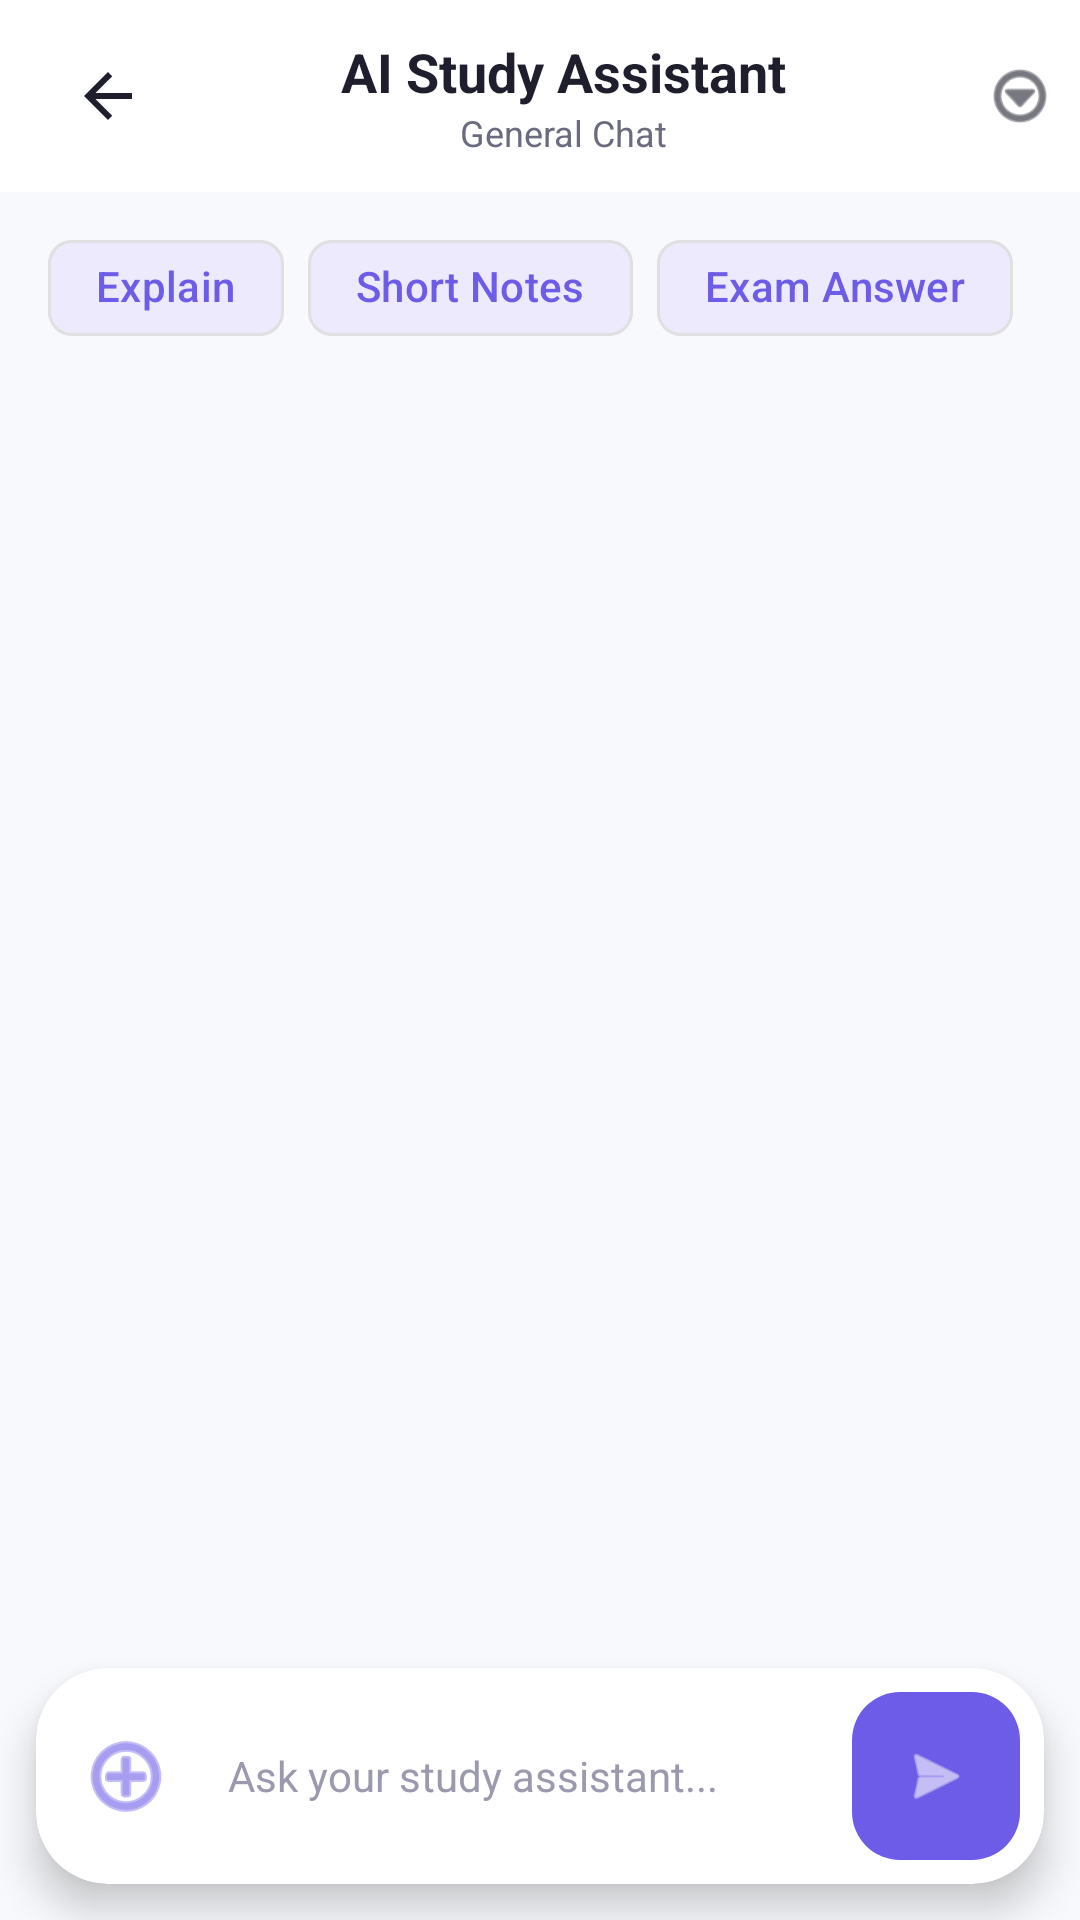

Here is an Android app screen rendered from its layout file. Give the layout XML and the strings, colors and styles it references.
<!-- AndroidManifest.xml: application theme Theme.AIStudyAssistance -->
<!-- res/layout/activity_chat.xml -->
﻿<?xml version="1.0" encoding="utf-8"?>
<androidx.constraintlayout.widget.ConstraintLayout xmlns:android="http://schemas.android.com/apk/res/android"
    xmlns:app="http://schemas.android.com/apk/res-auto"
    xmlns:tools="http://schemas.android.com/tools"
    android:layout_width="match_parent"
    android:layout_height="match_parent"
    android:background="@color/background"
    android:fitsSystemWindows="true"
    tools:context=".ui.chat.ChatActivity">

    
    <com.google.android.material.appbar.MaterialToolbar
        android:id="@+id/toolbar"
        android:layout_width="match_parent"
        android:layout_height="?attr/actionBarSize"
        android:background="@color/card_bg"
        app:elevation="4dp"
        app:layout_constraintTop_toTopOf="parent">

        <RelativeLayout
            android:layout_width="match_parent"
            android:layout_height="match_parent">

            <ImageView
                android:id="@+id/ivBack"
                android:layout_width="40dp"
                android:layout_height="40dp"
                android:layout_centerVertical="true"
                android:padding="8dp"
                android:background="?attr/selectableItemBackgroundBorderless"
                android:src="@drawable/ic_back"
                app:tint="@color/text_main" />

            <LinearLayout
                android:layout_width="wrap_content"
                android:layout_height="wrap_content"
                android:layout_centerInParent="true"
                android:layout_toEndOf="@id/ivBack"
                android:layout_toStartOf="@+id/ivChatMenu"
                android:layout_marginStart="8dp"
                android:layout_marginEnd="8dp"
                android:gravity="center"
                android:orientation="vertical">

                <TextView
                    android:id="@+id/tvChatTitle"
                    android:layout_width="wrap_content"
                    android:layout_height="wrap_content"
                    android:text="AI Study Assistant"
                    android:textColor="@color/text_main"
                    android:textSize="@dimen/text_subtitle"
                    android:textStyle="bold"
                    android:maxLines="1"
                    android:ellipsize="end" />

                <TextView
                    android:id="@+id/tvChatSubtitle"
                    android:layout_width="wrap_content"
                    android:layout_height="wrap_content"
                    android:text="General Chat"
                    android:textColor="@color/text_secondary"
                    android:textSize="12sp"
                    android:visibility="visible"
                    android:maxLines="1"
                    android:ellipsize="end" />
            </LinearLayout>

            <ImageView
                android:id="@+id/ivChatMenu"
                android:layout_width="40dp"
                android:layout_height="40dp"
                android:layout_alignParentEnd="true"
                android:layout_centerVertical="true"
                android:background="?attr/selectableItemBackgroundBorderless"
                android:padding="8dp"
                android:src="@android:drawable/ic_menu_more"
                app:tint="@color/text_main" />

        </RelativeLayout>
    </com.google.android.material.appbar.MaterialToolbar>

    
    <HorizontalScrollView
        android:id="@+id/hsvStudyModes"
        android:layout_width="match_parent"
        android:layout_height="wrap_content"
        android:paddingVertical="@dimen/space_8"
        android:paddingHorizontal="@dimen/space_16"
        android:scrollbars="none"
        app:layout_constraintTop_toBottomOf="@id/toolbar">

        <com.google.android.material.chip.ChipGroup
            android:layout_width="wrap_content"
            android:layout_height="wrap_content"
            app:singleLine="true"
            app:chipSpacingHorizontal="@dimen/space_8">

            <com.google.android.material.chip.Chip
                android:id="@+id/chipExplain"
                style="@style/Widget.AIStudyAssistance.Chip"
                android:layout_width="wrap_content"
                android:layout_height="wrap_content"
                android:text="Explain" />

            <com.google.android.material.chip.Chip
                android:id="@+id/chipShortNotesMode"
                style="@style/Widget.AIStudyAssistance.Chip"
                android:layout_width="wrap_content"
                android:layout_height="wrap_content"
                android:text="Short Notes" />

            <com.google.android.material.chip.Chip
                android:id="@+id/chipExamAnswer"
                style="@style/Widget.AIStudyAssistance.Chip"
                android:layout_width="wrap_content"
                android:layout_height="wrap_content"
                android:text="Exam Answer" />

            <com.google.android.material.chip.Chip
                android:id="@+id/chipQuiz"
                style="@style/Widget.AIStudyAssistance.Chip"
                android:layout_width="wrap_content"
                android:layout_height="wrap_content"
                android:text="Quiz" />

            <com.google.android.material.chip.Chip
                android:id="@+id/chipFlashcards"
                style="@style/Widget.AIStudyAssistance.Chip"
                android:layout_width="wrap_content"
                android:layout_height="wrap_content"
                android:text="Flashcards" />

        </com.google.android.material.chip.ChipGroup>
    </HorizontalScrollView>

    
    <androidx.recyclerview.widget.RecyclerView
        android:id="@+id/rvChat"
        android:layout_width="match_parent"
        android:layout_height="0dp"
        android:paddingHorizontal="@dimen/space_8"
        android:paddingBottom="@dimen/space_16"
        android:clipToPadding="false"
        app:layoutManager="androidx.recyclerview.widget.LinearLayoutManager"
        app:layout_constraintBottom_toTopOf="@id/layoutAttachmentBanner"
        app:layout_constraintTop_toBottomOf="@id/hsvStudyModes"
        tools:listitem="@layout/item_chat_message" />

    
    <androidx.cardview.widget.CardView
        android:id="@+id/layoutAttachmentBanner"
        android:layout_width="match_parent"
        android:layout_height="wrap_content"
        android:layout_marginHorizontal="@dimen/space_16"
        android:layout_marginBottom="@dimen/space_8"
        app:cardBackgroundColor="@color/primary_light"
        app:cardCornerRadius="@dimen/radius_m"
        app:cardElevation="0dp"
        android:visibility="gone"
        app:layout_constraintBottom_toTopOf="@id/layoutInput">

        <LinearLayout
            android:layout_width="match_parent"
            android:layout_height="wrap_content"
            android:orientation="horizontal"
            android:padding="@dimen/space_12">

            <ImageView
                android:layout_width="20dp"
                android:layout_height="20dp"
                android:src="@android:drawable/ic_menu_agenda"
                app:tint="@color/primary" />

            <TextView
                android:id="@+id/tvAttachmentInfo"
                android:layout_width="0dp"
                android:layout_height="wrap_content"
                android:layout_weight="1"
                android:layout_marginStart="@dimen/space_8"
                android:text="Using document: example.pdf"
                android:textColor="@color/primary"
                android:textSize="@dimen/text_caption"
                android:textStyle="bold" />

            <ImageView
                android:id="@+id/ivRemoveAttachment"
                android:layout_width="20dp"
                android:layout_height="20dp"
                android:layout_gravity="center_vertical"
                android:src="@android:drawable/ic_menu_close_clear_cancel"
                app:tint="@color/primary" />

        </LinearLayout>
    </androidx.cardview.widget.CardView>

    
    <androidx.cardview.widget.CardView
        android:id="@+id/layoutInput"
        android:layout_width="match_parent"
        android:layout_height="wrap_content"
        android:layout_margin="@dimen/space_12"
        app:cardCornerRadius="@dimen/radius_l"
        app:cardElevation="8dp"
        app:cardBackgroundColor="@color/card_bg"
        app:layout_constraintBottom_toBottomOf="parent">

        <LinearLayout
            android:layout_width="match_parent"
            android:layout_height="wrap_content"
            android:gravity="center_vertical"
            android:orientation="horizontal"
            android:padding="@dimen/space_8">

            <ImageButton
                android:id="@+id/btnAttach"
                android:layout_width="44dp"
                android:layout_height="44dp"
                android:background="?attr/selectableItemBackgroundBorderless"
                android:src="@android:drawable/ic_menu_add"
                app:tint="@color/primary" />

            <EditText
                android:id="@+id/etMessage"
                android:layout_width="0dp"
                android:layout_height="wrap_content"
                android:layout_weight="1"
                android:background="@null"
                android:hint="Ask your study assistant..."
                android:maxLines="4"
                android:padding="@dimen/space_12"
                android:textColor="@color/text_main"
                android:textColorHint="@color/text_hint"
                android:textSize="@dimen/text_body" />

            <com.google.android.material.floatingactionbutton.FloatingActionButton
                android:id="@+id/btnSend"
                android:layout_width="wrap_content"
                android:layout_height="wrap_content"
                app:fabSize="mini"
                app:elevation="0dp"
                app:tint="@color/white"
                android:backgroundTint="@color/primary"
                android:src="@android:drawable/ic_menu_send" />

        </LinearLayout>
    </androidx.cardview.widget.CardView>

</androidx.constraintlayout.widget.ConstraintLayout>
<!-- res/layout/item_chat_message.xml (included above) -->
<?xml version="1.0" encoding="utf-8"?>
<LinearLayout xmlns:android="http://schemas.android.com/apk/res/android"
    xmlns:app="http://schemas.android.com/apk/res-auto"
    xmlns:tools="http://schemas.android.com/tools"
    android:layout_width="match_parent"
    android:layout_height="wrap_content"
    android:orientation="vertical"
    android:paddingHorizontal="@dimen/space_16"
    android:paddingVertical="@dimen/space_8">

    
    <LinearLayout
        android:id="@+id/layoutMessageContainer"
        android:layout_width="match_parent"
        android:layout_height="wrap_content"
        android:orientation="vertical">

        <androidx.cardview.widget.CardView
            android:id="@+id/cardMessage"
            android:layout_width="wrap_content"
            android:layout_height="wrap_content"
            app:cardCornerRadius="@dimen/radius_m"
            app:cardElevation="1dp"
            app:cardBackgroundColor="@color/card_bg">

            <LinearLayout
                android:layout_width="wrap_content"
                android:layout_height="wrap_content"
                android:orientation="vertical">

                <TextView
                    android:id="@+id/tvMessage"
                    android:layout_width="wrap_content"
                    android:layout_height="wrap_content"
                    android:paddingHorizontal="@dimen/space_16"
                    android:paddingVertical="@dimen/space_12"
                    android:textColor="@color/text_main"
                    android:textSize="@dimen/text_body"
                    android:lineSpacingExtra="2dp"
                    tools:text="Hello! How can I help you study today?" />

                <TextView
                    android:id="@+id/tvShowMore"
                    android:layout_width="wrap_content"
                    android:layout_height="wrap_content"
                    android:layout_marginStart="@dimen/space_16"
                    android:layout_marginBottom="@dimen/space_12"
                    android:text="Show More"
                    android:textColor="@color/primary"
                    android:textSize="@dimen/text_caption"
                    android:textStyle="bold"
                    android:visibility="gone" />

            </LinearLayout>

        </androidx.cardview.widget.CardView>

        
        <LinearLayout
            android:id="@+id/layoutActionToolbar"
            android:layout_width="wrap_content"
            android:layout_height="wrap_content"
            android:layout_marginTop="@dimen/space_4"
            android:orientation="horizontal"
            android:visibility="gone">

            <TextView
                android:id="@+id/btnCopy"
                android:layout_width="wrap_content"
                android:layout_height="wrap_content"
                android:background="?android:attr/selectableItemBackground"
                android:clickable="true"
                android:focusable="true"
                android:padding="@dimen/space_8"
                android:text="Copy"
                android:textColor="@color/text_secondary"
                android:textSize="@dimen/text_overline" />

            <TextView
                android:id="@+id/btnRegenerate"
                android:layout_width="wrap_content"
                android:layout_height="wrap_content"
                android:background="?android:attr/selectableItemBackground"
                android:clickable="true"
                android:focusable="true"
                android:padding="@dimen/space_8"
                android:text="Regenerate"
                android:textColor="@color/text_secondary"
                android:textSize="@dimen/text_overline" />

            <TextView
                android:id="@+id/btnSuggestNext"
                android:layout_width="wrap_content"
                android:layout_height="wrap_content"
                android:background="?android:attr/selectableItemBackground"
                android:clickable="true"
                android:focusable="true"
                android:padding="@dimen/space_8"
                android:text="@string/chat_suggest_next_questions"
                android:textColor="@color/text_secondary"
                android:textSize="@dimen/text_overline" />

            <ImageView
                android:id="@+id/btnHelpful"
                android:layout_width="32dp"
                android:layout_height="32dp"
                android:padding="8dp"
                android:src="@android:drawable/btn_star_big_off"
                app:tint="@color/text_secondary" />

        </LinearLayout>
    </LinearLayout>

    <HorizontalScrollView
        android:id="@+id/scrollSuggestions"
        android:layout_width="match_parent"
        android:layout_height="wrap_content"
        android:layout_marginTop="@dimen/space_8"
        android:fillViewport="false"
        android:scrollbars="none"
        android:visibility="gone">

        <com.google.android.material.chip.ChipGroup
        android:id="@+id/chipGroupSuggestions"
        android:layout_width="wrap_content"
        android:layout_height="wrap_content"
        app:chipSpacing="@dimen/space_8"
        app:singleLine="true" />

    </HorizontalScrollView>

</LinearLayout>
<!-- resources referenced by this layout -->
<resources>
  <color name="background">@color/ds_background</color>
  <color name="card_bg">@color/ds_surface</color>
  <color name="primary">@color/ds_primary</color>
  <color name="primary_light">#EEEAFE</color>
  <color name="text_hint">#9A99AD</color>
  <color name="text_main">@color/ds_text_primary</color>
  <color name="text_secondary">@color/ds_text_secondary</color>
  <color name="white">#FFFFFFFF</color>
  <dimen name="radius_l">24dp</dimen>
  <dimen name="radius_m">16dp</dimen>
  <dimen name="space_12">12dp</dimen>
  <dimen name="space_16">16dp</dimen>
  <dimen name="space_4">4dp</dimen>
  <dimen name="space_8">8dp</dimen>
  <dimen name="text_body">14sp</dimen>
  <dimen name="text_caption">12sp</dimen>
  <dimen name="text_overline">10sp</dimen>
  <dimen name="text_subtitle">18sp</dimen>
  <!-- drawable ic_back (drawable) -->
  <vector xmlns:android="http://schemas.android.com/apk/res/android"
      android:width="24dp"
      android:height="24dp"
      android:viewportWidth="24"
      android:viewportHeight="24"
      android:tint="@color/text_main">
    <path
        android:fillColor="@android:color/black"
        android:pathData="M20,11H7.83l5.59,-5.59L12,4l-8,8 8,8 1.41,-1.41L7.83,13H20v-2z"/>
  </vector>
  <string name="chat_suggest_next_questions">Suggest next questions</string>
  <style name="Widget.AIStudyAssistance.Chip" parent="Widget.Material3.Chip.Assist">
          <item name="chipBackgroundColor">@color/primary_light</item>
          <item name="chipStrokeColor">@color/divider</item>
          <item name="chipStrokeWidth">1dp</item>
          <item name="android:textColor">@color/primary</item>
      </style>
  <style name="Theme.AIStudyAssistance" parent="Base.Theme.AIStudyAssistance" />
  <color name="ds_background">#F8F9FC</color>
  <color name="ds_surface">#FFFFFF</color>
  <color name="ds_primary">#6C5CE7</color>
  <color name="ds_text_primary">#1E1E2C</color>
  <color name="ds_text_secondary">#6B6B80</color>
  <color name="divider">@color/ds_border</color>
  <color name="ds_border">#E0E0E0</color>
  <style name="Widget.AIStudyAssistance.Button.Primary" parent="Widget.Material3.Button">
          <item name="cornerRadius">@dimen/radius_m</item>
          <item name="android:textAllCaps">false</item>
          <item name="android:textStyle">bold</item>
          <item name="android:textSize">@dimen/text_body</item>
          <item name="android:insetTop">0dp</item>
          <item name="android:insetBottom">0dp</item>
          <item name="backgroundTint">@color/primary</item>
          <item name="android:textColor">@color/white</item>
      </style>
  <style name="Widget.AIStudyAssistance.Card" parent="Widget.Material3.CardView.Elevated">
          <item name="cardCornerRadius">@dimen/radius_m</item>
          <item name="cardBackgroundColor">@color/card_bg</item>
          <item name="cardElevation">2dp</item>
      </style>
  <style name="Widget.AIStudyAssistance.EditText" parent="Widget.AppCompat.EditText">
          <item name="android:textColor">@color/text_main</item>
          <item name="android:textColorHint">@color/text_hint</item>
          <item name="android:background">@drawable/bg_input_field</item>
          <item name="android:padding">@dimen/space_16</item>
      </style>
  <!-- drawable bg_input_field (drawable) -->
  <?xml version="1.0" encoding="utf-8"?>
  <shape xmlns:android="http://schemas.android.com/apk/res/android"
      android:shape="rectangle">
      <solid android:color="@color/input_bg" />
      <corners android:radius="16dp" />
      <stroke
          android:width="1dp"
          android:color="@color/input_stroke" />
  </shape>
  <color name="input_bg">#F3F2FD</color>
  <color name="input_stroke">@color/ds_border</color>
</resources>
